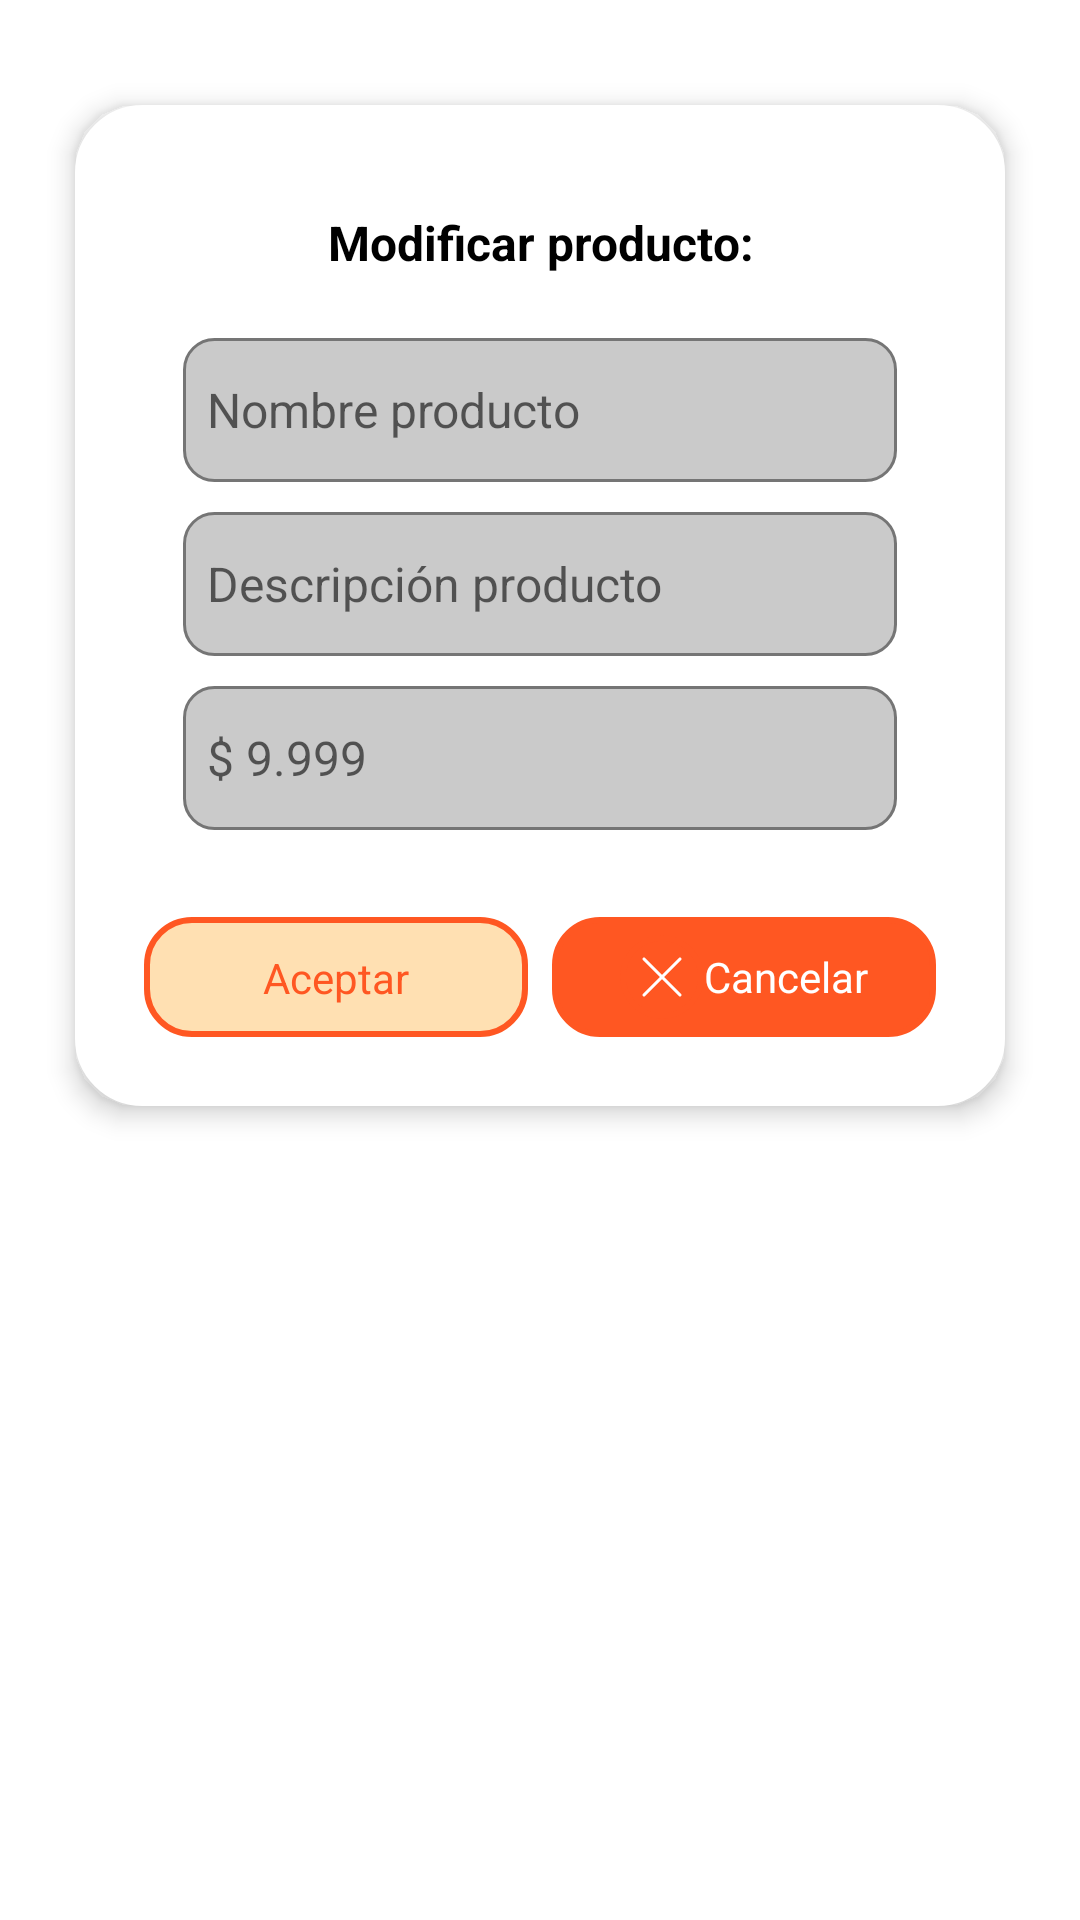

The Android layout XML behind this screen, and the referenced resources:
<!-- AndroidManifest.xml: application theme Theme.Foodie -->
<!-- res/layout/dialog_form_mod_product.xml -->
<?xml version="1.0" encoding="utf-8"?>
<androidx.constraintlayout.widget.ConstraintLayout xmlns:android="http://schemas.android.com/apk/res/android"
    xmlns:tools="http://schemas.android.com/tools"
    android:layout_width="match_parent"
    android:layout_height="match_parent"
    xmlns:app="http://schemas.android.com/apk/res-auto">

    <LinearLayout
        android:id="@+id/linearLayout"
        android:layout_width="match_parent"
        android:layout_height="wrap_content"
        android:layout_marginTop="30dp"
        android:layout_marginLeft="20dp"
        android:layout_marginRight="20dp"
        android:background="@drawable/dialog_bg"
        android:elevation="5dp"
        android:orientation="vertical"
        android:padding="20dp"
        app:layout_constraintTop_toTopOf="parent"
        tools:layout_editor_absoluteX="20dp">

        <TextView
            android:id="@+id/tVTitleDialogConfirmation"
            android:layout_width="match_parent"
            android:layout_height="wrap_content"
            android:layout_marginTop="20dp"
            android:text="@string/tittle_mod_prod"
            android:textColor="@color/black"
            android:textSize="16sp"
            android:gravity="center"
            android:textStyle="bold" />

        <LinearLayout
            android:layout_width="match_parent"
            android:layout_height="match_parent"
            android:layout_marginTop="16dp"
            android:layout_marginStart="16dp"
            android:layout_marginEnd="16dp"
            android:layout_marginBottom="16dp"
            android:orientation="vertical">

            <EditText
                android:id="@+id/editTextNameProdMod"
                android:layout_width="match_parent"
                android:layout_height="48dp"
                android:layout_weight="1"
                android:autofillHints="name"
                android:background="@drawable/edittext_background"
                android:drawablePadding="8dp"
                android:ems="10"
                android:hint="@string/name_product"
                android:inputType="textPersonName"
                android:padding="8dp"
                android:layout_margin="5dp"
                android:textSize="16sp" />

            <EditText
                android:id="@+id/editTextDescProdMod"
                android:layout_width="match_parent"
                android:layout_height="48dp"
                android:layout_weight="1"
                android:autofillHints="name"
                android:background="@drawable/edittext_background"
                android:drawablePadding="8dp"
                android:ems="10"
                android:hint="@string/desc_product"
                android:inputType="textPersonName"
                android:padding="8dp"
                android:layout_margin="5dp"
                android:textSize="16sp" />

            <EditText
                android:id="@+id/editTextPriceProdMod"
                android:layout_width="match_parent"
                android:layout_height="48dp"
                android:layout_weight="1"
                android:autofillHints="name"
                android:background="@drawable/edittext_background"
                android:drawablePadding="8dp"
                android:ems="10"
                android:hint="@string/price_product"
                android:inputType="textPersonName"
                android:padding="8dp"
                android:layout_margin="5dp"
                android:textSize="16sp" />
        </LinearLayout>

        <LinearLayout
            android:layout_width="match_parent"
            android:layout_height="match_parent"
            android:layout_marginTop="8dp"
            android:layout_marginStart="8dp"
            android:layout_marginEnd="8dp"
            android:layout_marginBottom="8dp"
            android:orientation="horizontal">

            <androidx.constraintlayout.widget.ConstraintLayout
                android:id="@+id/lCBtnModProd"
                android:layout_width="0dp"
                android:layout_height="40dp"
                android:layout_marginEnd="4dp"
                android:layout_weight="0.5"
                android:background="@drawable/btn_secondary_background">

                <LinearLayout
                    android:layout_width="match_parent"
                    android:layout_height="wrap_content"
                    android:gravity="center"
                    android:orientation="horizontal"
                    app:layout_constraintBottom_toBottomOf="parent"
                    app:layout_constraintTop_toTopOf="parent">

                    <LinearLayout
                        android:layout_width="wrap_content"
                        android:layout_height="match_parent"
                        android:orientation="horizontal"
                        android:gravity="center">

                        <TextView
                            android:id="@+id/textView4"
                            android:layout_width="wrap_content"
                            android:layout_height="wrap_content"
                            android:text="@string/alert_dialog_ok"
                            android:textColor="@color/accent_color"
                            android:textSize="14sp"
                            app:layout_constraintBottom_toBottomOf="parent"
                            app:layout_constraintStart_toEndOf="@+id/imageView3"
                            app:layout_constraintTop_toTopOf="parent" />
                    </LinearLayout>
                </LinearLayout>
            </androidx.constraintlayout.widget.ConstraintLayout>

            <androidx.constraintlayout.widget.ConstraintLayout
                android:id="@+id/lCDelProducts"
                android:layout_width="0dp"
                android:layout_height="40dp"
                android:layout_marginStart="4dp"
                android:layout_weight="0.5"
                android:background="@drawable/btn_secondary2_background">

                <LinearLayout
                    android:layout_width="match_parent"
                    android:layout_height="wrap_content"
                    android:gravity="center"
                    android:orientation="horizontal"
                    app:layout_constraintBottom_toBottomOf="parent"
                    app:layout_constraintTop_toTopOf="parent">

                    <LinearLayout
                        android:layout_width="wrap_content"
                        android:layout_height="match_parent"
                        android:orientation="horizontal"
                        android:gravity="center">

                        <ImageView
                            android:id="@+id/imageView5"
                            android:layout_width="wrap_content"
                            android:layout_height="wrap_content"
                            android:background="@drawable/btn_secondary2_background"
                            app:tint="@color/white"
                            android:padding="2dp"
                            android:src="@drawable/icon_delete"
                            app:layout_constraintBottom_toBottomOf="parent"
                            app:layout_constraintStart_toStartOf="parent"
                            app:layout_constraintTop_toTopOf="parent" />

                        <TextView
                            android:id="@+id/textView5"
                            android:layout_width="wrap_content"
                            android:layout_height="wrap_content"
                            android:text="@string/cancel"
                            android:textColor="@color/white"
                            android:textSize="14sp"
                            app:layout_constraintBottom_toBottomOf="parent"
                            app:layout_constraintStart_toEndOf="@+id/imageView5"
                            app:layout_constraintTop_toTopOf="parent"
                            app:layout_constraintVertical_bias="0.512" />
                    </LinearLayout>
                </LinearLayout>
            </androidx.constraintlayout.widget.ConstraintLayout>
        </LinearLayout>

    </LinearLayout>

    <ImageView
        android:layout_width="70dp"
        android:layout_height="70dp"
        android:elevation="10dp"
        android:src="@drawable/ic_launcher_foodie_foreground"
        app:layout_constraintEnd_toEndOf="@+id/linearLayout"
        app:layout_constraintStart_toStartOf="@+id/linearLayout"
        app:layout_constraintTop_toTopOf="parent" />

</androidx.constraintlayout.widget.ConstraintLayout>
<!-- resources referenced by this layout -->
<resources>
  <color name="accent_color">#FF5722</color>
  <color name="black">#FF000000</color>
  <color name="white">#FFFFFFFF</color>
  <!-- drawable btn_secondary2_background (drawable) -->
  <?xml version="1.0" encoding="utf-8"?>
  <selector xmlns:android="http://schemas.android.com/apk/res/android">
      <item>
          <shape android:shape="rectangle">
              <corners android:radius="15dp"/>
              <solid android:color="@color/accent_color"/>
              <stroke android:color="@color/accent_color" android:width="2dp"/>
          </shape>
      </item>
  </selector>
  <!-- drawable btn_secondary_background (drawable) -->
  <?xml version="1.0" encoding="utf-8"?>
  <selector xmlns:android="http://schemas.android.com/apk/res/android">
      <item>
          <shape android:shape="rectangle">
              <corners android:radius="15dp"/>
              <solid android:color="@color/light_primary_color"/>
              <stroke android:color="@color/accent_color" android:width="2dp"/>
          </shape>
      </item>
  </selector>
  <!-- drawable dialog_bg (drawable) -->
  <?xml version="1.0" encoding="utf-8"?>
  <inset xmlns:android="http://schemas.android.com/apk/res/android"
      android:insetLeft="5dp"
      android:insetRight="5dp"
      android:insetBottom="5dp"
      android:insetTop="5dp">
  
      <shape android:shape="rectangle">
          <corners android:radius="20dp"/>
          <solid android:color="@color/white"/>
          <stroke android:width="5dp"
              android:color="@color/white"/>
      </shape>
  </inset>
  <!-- drawable edittext_background (drawable) -->
  <?xml version="1.0" encoding="utf-8"?>
  <selector xmlns:android="http://schemas.android.com/apk/res/android">
      <item>
          <shape android:shape="rectangle">
              <stroke android:width="1dp" android:color="@color/secondary_text"/>
              <solid android:color="@color/tertiary_text"/>
              <corners android:radius="10dp"/>
          </shape>
      </item>
  
  </selector>
  <!-- drawable icon_delete (drawable) -->
  <vector xmlns:android="http://schemas.android.com/apk/res/android"
      android:width="24dp"
      android:height="24dp"
      android:viewportWidth="24"
      android:viewportHeight="24">
    <path
        android:pathData="M18,6L6,18"
        android:strokeLineJoin="round"
        android:strokeWidth="1"
        android:fillColor="#00000000"
        android:strokeColor="@color/black"
        android:strokeLineCap="round"/>
    <path
        android:pathData="M6,6L18,18"
        android:strokeLineJoin="round"
        android:strokeWidth="1"
        android:fillColor="#00000000"
        android:strokeColor="@color/black"
        android:strokeLineCap="round"/>
  </vector>
  <string name="alert_dialog_ok">Aceptar</string>
  <string name="cancel">Cancelar</string>
  <string name="desc_product">Descripción producto</string>
  <string name="name_product">Nombre producto</string>
  <string name="price_product">$ 9.999</string>
  <string name="tittle_mod_prod">Modificar producto:</string>
  <style name="Theme.Foodie" parent="Theme.MaterialComponents.DayNight.NoActionBar">
          
          <item name="colorPrimary">@color/purple_500</item>
          <item name="colorPrimaryVariant">@color/purple_700</item>
          <item name="colorOnPrimary">@color/white</item>
          
          <item name="colorSecondary">@color/teal_200</item>
          <item name="colorSecondaryVariant">@color/teal_700</item>
          <item name="colorOnSecondary">@color/black</item>
          
          <item name="android:statusBarColor">?attr/colorPrimaryVariant</item>
          
      </style>
  <color name="light_primary_color">#FFE0B2</color>
  <color name="secondary_text">#757575</color>
  <color name="tertiary_text">#CACACA</color>
  <color name="purple_500">#FF6200EE</color>
  <color name="purple_700">#FF3700B3</color>
  <color name="teal_200">#FF03DAC5</color>
  <color name="teal_700">#FF018786</color>
</resources>
